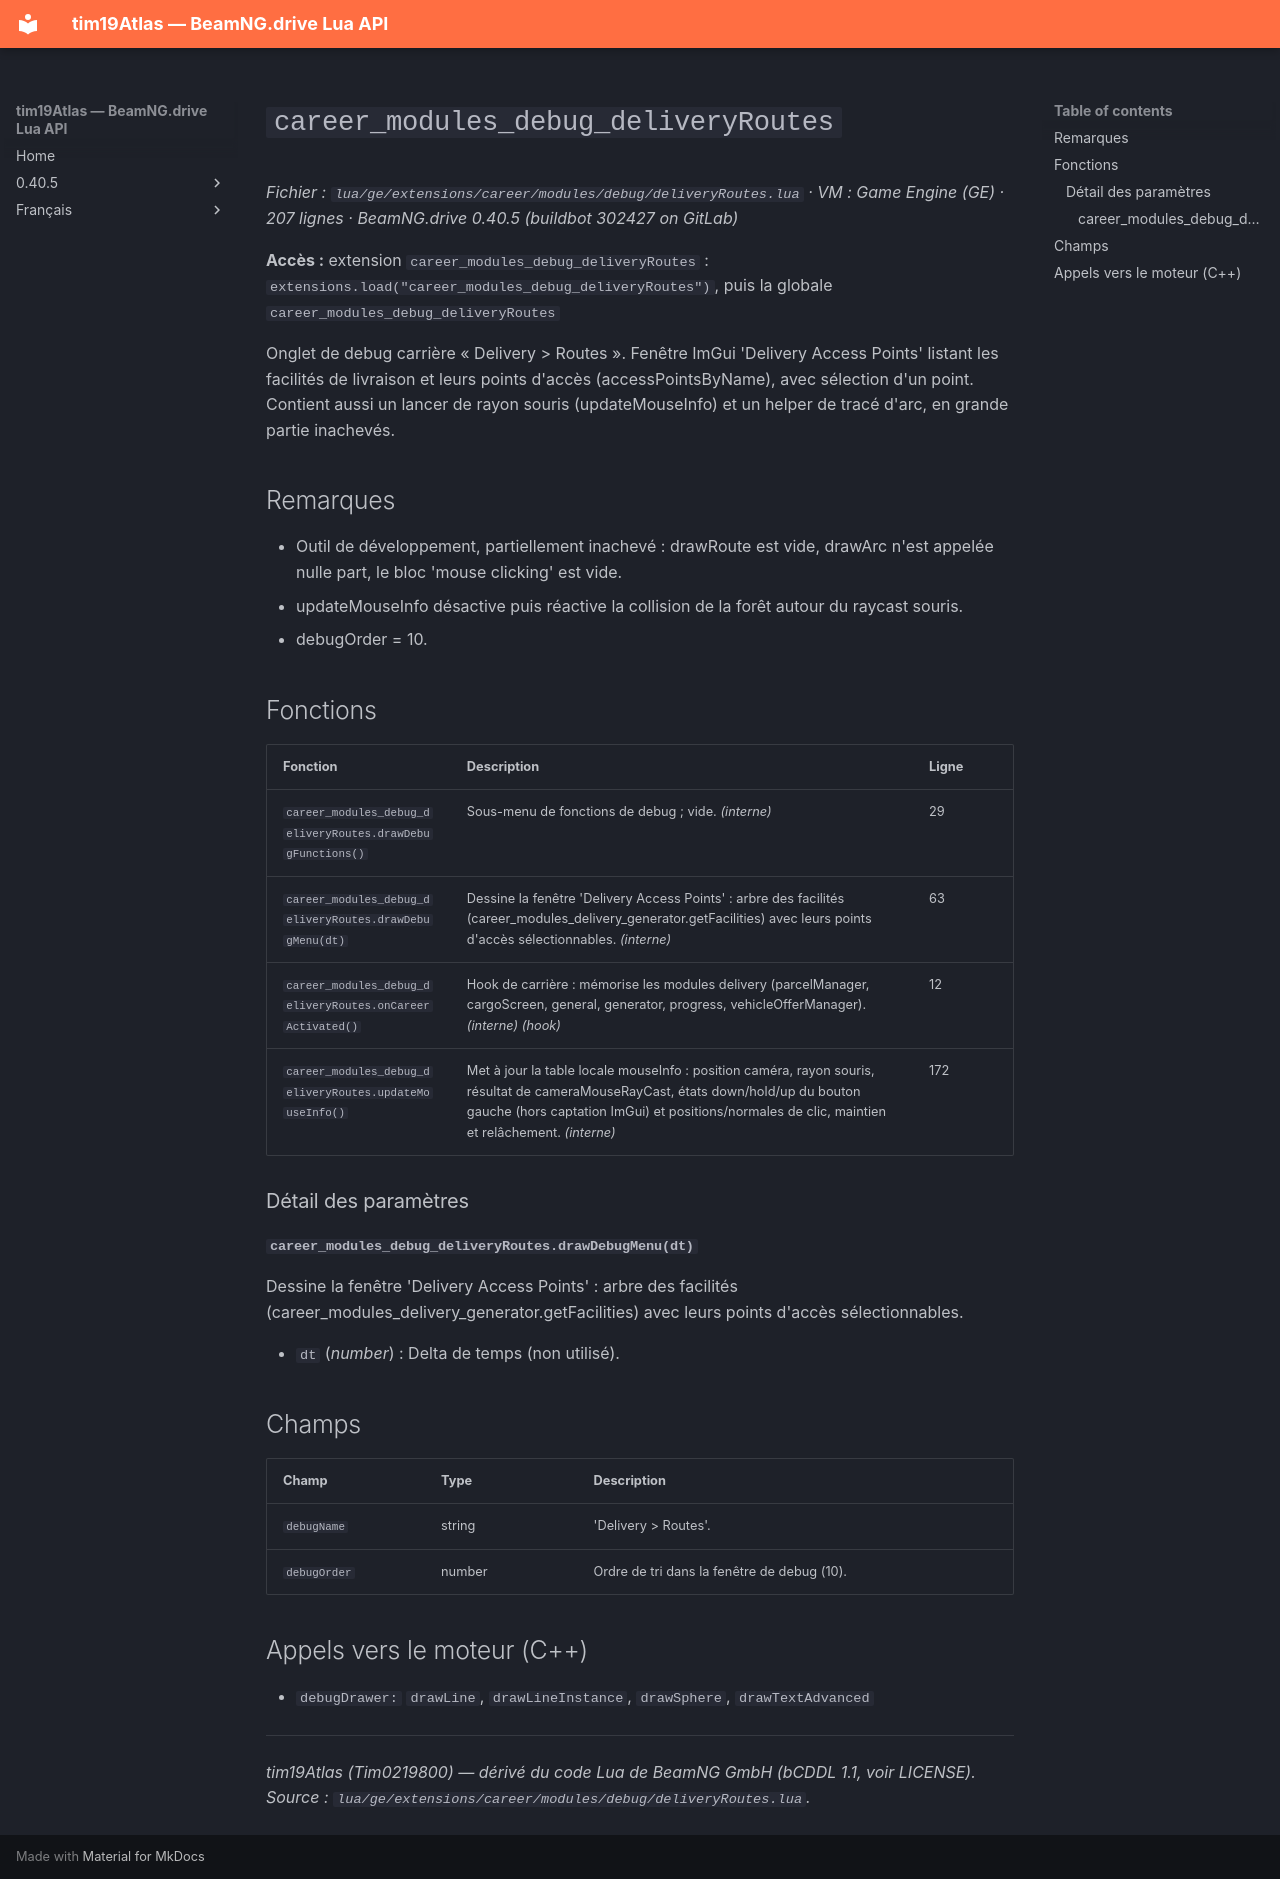

repository: Tim0219800/beamng-lua-atlas · page: fr/0.40.5/ge/extensions/career/modules/debug/deliveryRoutes.html · generator: mkdocs

# `career_modules_debug_deliveryRoutes`

*Fichier : `lua/ge/extensions/career/modules/debug/deliveryRoutes.lua` · VM : Game Engine (GE) · 207 lignes · BeamNG.drive 0.40.5 (buildbot 302427 on GitLab)*

**Accès :** extension `career_modules_debug_deliveryRoutes` : `extensions.load("career_modules_debug_deliveryRoutes")`, puis la globale `career_modules_debug_deliveryRoutes`

Onglet de debug carrière « Delivery > Routes ». Fenêtre ImGui 'Delivery Access Points' listant les facilités de livraison et leurs points d'accès (accessPointsByName), avec sélection d'un point. Contient aussi un lancer de rayon souris (updateMouseInfo) et un helper de tracé d'arc, en grande partie inachevés.

## Remarques

- Outil de développement, partiellement inachevé : drawRoute est vide, drawArc n'est appelée nulle part, le bloc 'mouse clicking' est vide.
- updateMouseInfo désactive puis réactive la collision de la forêt autour du raycast souris.
- debugOrder = 10.

## Fonctions

| Fonction | Description | Ligne |
|---|---|---|
| `career_modules_debug_deliveryRoutes.drawDebugFunctions()` | Sous-menu de fonctions de debug ; vide. *(interne)* | 29 |
| `career_modules_debug_deliveryRoutes.drawDebugMenu(dt)` | Dessine la fenêtre 'Delivery Access Points' : arbre des facilités (career_modules_delivery_generator.getFacilities) avec leurs points d'accès sélectionnables. *(interne)* | 63 |
| `career_modules_debug_deliveryRoutes.onCareerActivated()` | Hook de carrière : mémorise les modules delivery (parcelManager, cargoScreen, general, generator, progress, vehicleOfferManager). *(interne)* *(hook)* | 12 |
| `career_modules_debug_deliveryRoutes.updateMouseInfo()` | Met à jour la table locale mouseInfo : position caméra, rayon souris, résultat de cameraMouseRayCast, états down/hold/up du bouton gauche (hors captation ImGui) et positions/normales de clic, maintien et relâchement. *(interne)* | 172 |

### Détail des paramètres

#### `career_modules_debug_deliveryRoutes.drawDebugMenu(dt)`

Dessine la fenêtre 'Delivery Access Points' : arbre des facilités (career_modules_delivery_generator.getFacilities) avec leurs points d'accès sélectionnables.

- `dt` (*number*) : Delta de temps (non utilisé).

## Champs

| Champ | Type | Description |
|---|---|---|
| `debugName` | string | 'Delivery > Routes'. |
| `debugOrder` | number | Ordre de tri dans la fenêtre de debug (10). |

## Appels vers le moteur (C++)

- `debugDrawer:` `drawLine`, `drawLineInstance`, `drawSphere`, `drawTextAdvanced`

---
*tim19Atlas (Tim0219800) — dérivé du code Lua de BeamNG GmbH (bCDDL 1.1, voir LICENSE). Source : `lua/ge/extensions/career/modules/debug/deliveryRoutes.lua`.*
